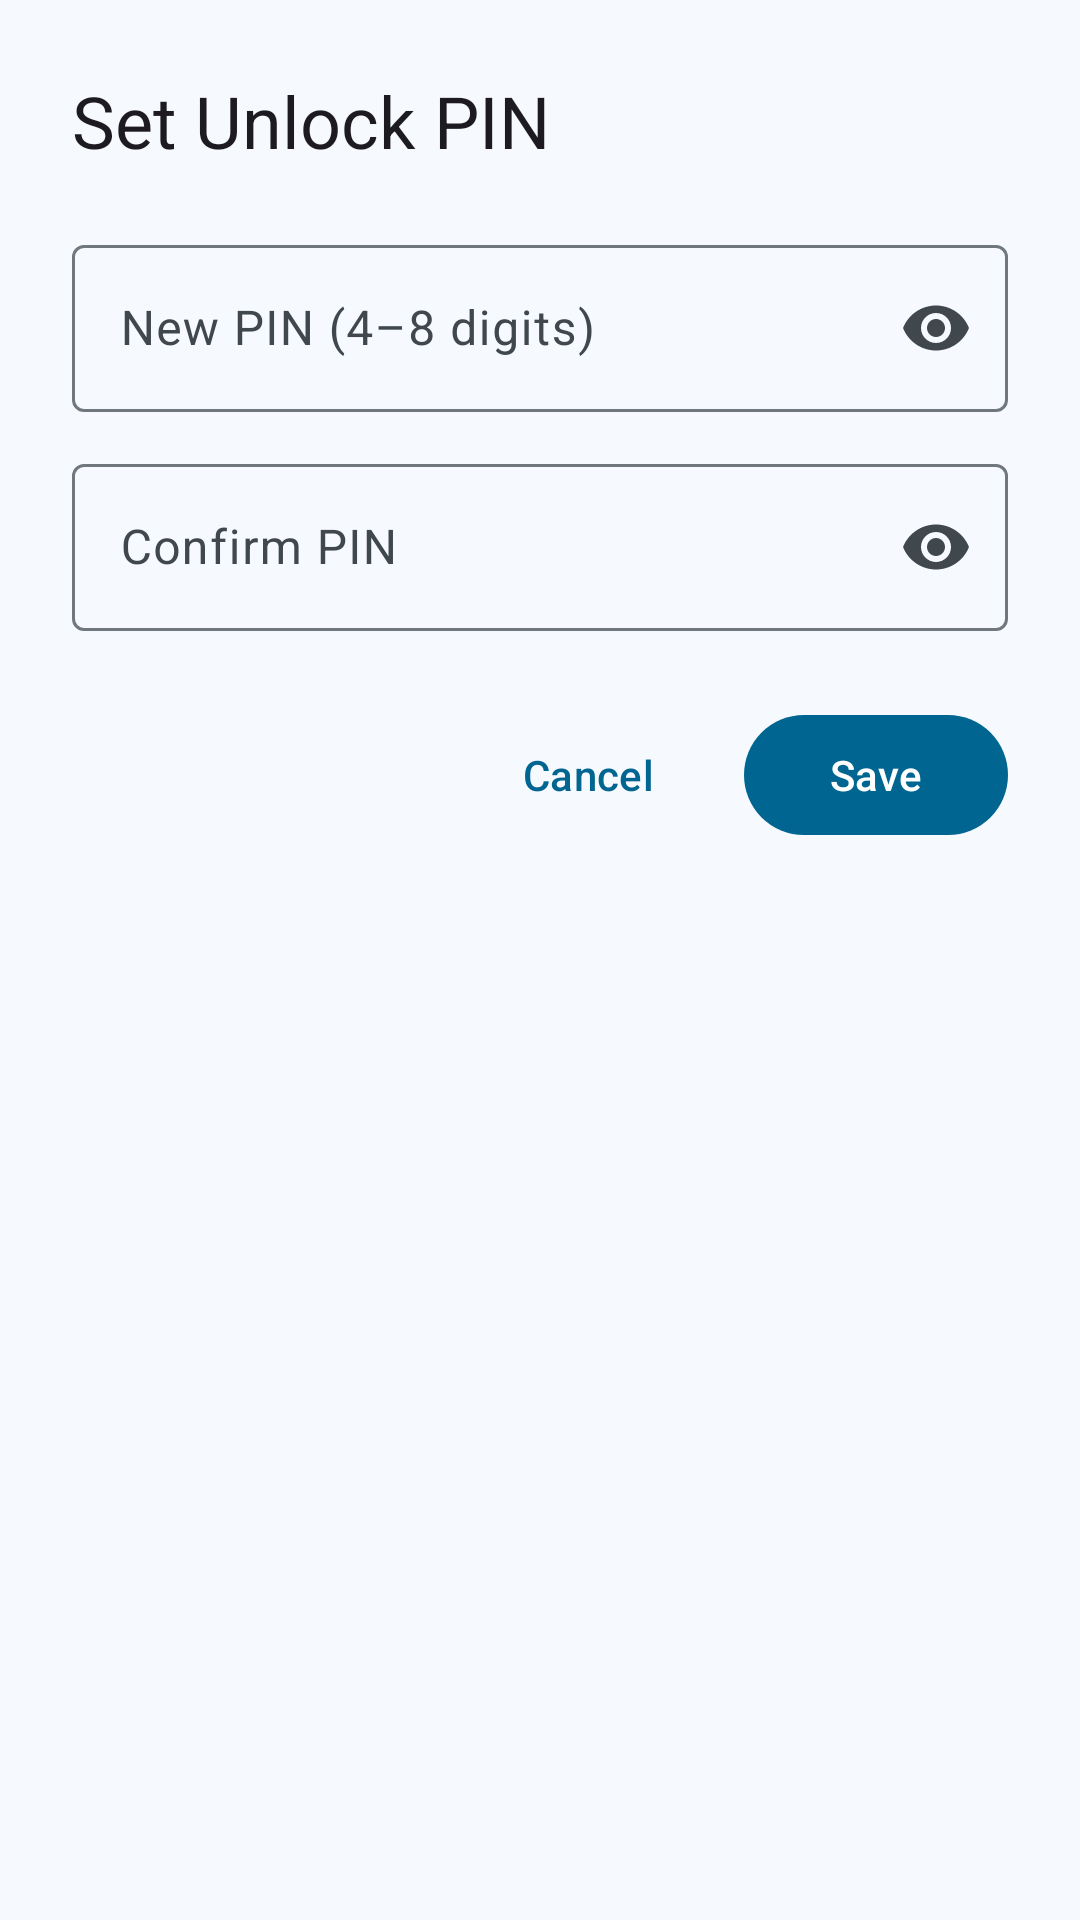

This screen was rendered from an Android layout file. Write that file and the resources it references.
<!-- AndroidManifest.xml: application theme Theme.BugeLocker -->
<!-- res/layout/dialog_set_pin.xml -->
<?xml version="1.0" encoding="utf-8"?>
<LinearLayout
    xmlns:android="http://schemas.android.com/apk/res/android"
    xmlns:app="http://schemas.android.com/apk/res-auto"
    android:layout_width="match_parent"
    android:layout_height="wrap_content"
    android:orientation="vertical"
    android:padding="24dp">

    <TextView
        android:layout_width="match_parent"
        android:layout_height="wrap_content"
        android:text="@string/pwd_dialog_title"
        android:textAppearance="?attr/textAppearanceHeadlineSmall"
        android:layout_marginBottom="20dp" />

    <com.google.android.material.textfield.TextInputLayout
        android:id="@+id/layout_new_pin"
        style="@style/Widget.Material3.TextInputLayout.OutlinedBox"
        android:layout_width="match_parent"
        android:layout_height="wrap_content"
        android:layout_marginBottom="12dp"
        android:hint="@string/pwd_new"
        app:endIconMode="password_toggle">

        <com.google.android.material.textfield.TextInputEditText
            android:id="@+id/edit_new_pin"
            android:layout_width="match_parent"
            android:layout_height="wrap_content"
            android:inputType="numberPassword"
            android:maxLength="8" />

    </com.google.android.material.textfield.TextInputLayout>

    <com.google.android.material.textfield.TextInputLayout
        android:id="@+id/layout_confirm_pin"
        style="@style/Widget.Material3.TextInputLayout.OutlinedBox"
        android:layout_width="match_parent"
        android:layout_height="wrap_content"
        android:layout_marginBottom="24dp"
        android:hint="@string/pwd_confirm"
        app:endIconMode="password_toggle">

        <com.google.android.material.textfield.TextInputEditText
            android:id="@+id/edit_confirm_pin"
            android:layout_width="match_parent"
            android:layout_height="wrap_content"
            android:inputType="numberPassword"
            android:maxLength="8" />

    </com.google.android.material.textfield.TextInputLayout>

    <LinearLayout
        android:layout_width="match_parent"
        android:layout_height="wrap_content"
        android:orientation="horizontal"
        android:gravity="end">

        <com.google.android.material.button.MaterialButton
            android:id="@+id/btn_cancel"
            style="@style/Widget.Material3.Button.TextButton"
            android:layout_width="wrap_content"
            android:layout_height="wrap_content"
            android:text="@string/pwd_cancel"
            android:layout_marginEnd="8dp" />

        <com.google.android.material.button.MaterialButton
            android:id="@+id/btn_save"
            android:layout_width="wrap_content"
            android:layout_height="wrap_content"
            android:text="@string/pwd_save" />

    </LinearLayout>

</LinearLayout>
<!-- resources referenced by this layout -->
<resources>
  <string name="pwd_cancel">Cancel</string>
  <string name="pwd_confirm">Confirm PIN</string>
  <string name="pwd_dialog_title">Set Unlock PIN</string>
  <string name="pwd_new">New PIN (4–8 digits)</string>
  <string name="pwd_save">Save</string>
  <style name="Theme.BugeLocker" parent="Theme.Material3.Light.NoActionBar">
          
          <item name="colorPrimary">@color/md_theme_light_primary</item>
          <item name="colorOnPrimary">@color/md_theme_light_onPrimary</item>
          <item name="colorPrimaryContainer">@color/md_theme_light_primaryContainer</item>
          <item name="colorOnPrimaryContainer">@color/md_theme_light_onPrimaryContainer</item>
          <item name="colorSecondary">@color/md_theme_light_secondary</item>
          <item name="colorOnSecondary">@color/md_theme_light_onSecondary</item>
          <item name="colorSecondaryContainer">@color/md_theme_light_secondaryContainer</item>
          <item name="colorOnSecondaryContainer">@color/md_theme_light_onSecondaryContainer</item>
          <item name="colorTertiary">@color/md_theme_light_tertiary</item>
          <item name="colorOnTertiary">@color/md_theme_light_onTertiary</item>
          <item name="colorTertiaryContainer">@color/md_theme_light_tertiaryContainer</item>
          <item name="colorOnTertiaryContainer">@color/md_theme_light_onTertiaryContainer</item>
          <item name="colorError">@color/md_theme_light_error</item>
          <item name="colorOnError">@color/md_theme_light_onError</item>
          <item name="colorErrorContainer">@color/md_theme_light_errorContainer</item>
          <item name="colorOnErrorContainer">@color/md_theme_light_onErrorContainer</item>
          <item name="android:windowBackground">@color/md_theme_light_background</item>
          <item name="colorSurface">@color/md_theme_light_surface</item>
          <item name="colorOnSurface">@color/md_theme_light_onSurface</item>
          <item name="colorSurfaceVariant">@color/md_theme_light_surfaceVariant</item>
          <item name="colorOnSurfaceVariant">@color/md_theme_light_onSurfaceVariant</item>
          <item name="colorOutline">@color/md_theme_light_outline</item>
          <item name="colorOutlineVariant">@color/md_theme_light_outlineVariant</item>
  
          
          <item name="android:statusBarColor">@color/md_theme_light_background</item>
          <item name="android:windowLightStatusBar">true</item>
      </style>
  <color name="md_theme_light_primary">#006590</color>
  <color name="md_theme_light_onPrimary">#FFFFFF</color>
  <color name="md_theme_light_primaryContainer">#C4E7FF</color>
  <color name="md_theme_light_onPrimaryContainer">#001E2D</color>
  <color name="md_theme_light_secondary">#4E616D</color>
  <color name="md_theme_light_onSecondary">#FFFFFF</color>
  <color name="md_theme_light_secondaryContainer">#D1E5F4</color>
  <color name="md_theme_light_onSecondaryContainer">#0A1E28</color>
  <color name="md_theme_light_tertiary">#5C5B7E</color>
  <color name="md_theme_light_onTertiary">#FFFFFF</color>
  <color name="md_theme_light_tertiaryContainer">#E2DFFF</color>
  <color name="md_theme_light_onTertiaryContainer">#191837</color>
  <color name="md_theme_light_error">#BA1A1A</color>
  <color name="md_theme_light_onError">#FFFFFF</color>
  <color name="md_theme_light_errorContainer">#FFDAD6</color>
  <color name="md_theme_light_onErrorContainer">#410002</color>
  <color name="md_theme_light_background">#F6FAFE</color>
  <color name="md_theme_light_surface">#F6FAFE</color>
  <color name="md_theme_light_onSurface">#181C1F</color>
  <color name="md_theme_light_surfaceVariant">#DCE4EA</color>
  <color name="md_theme_light_onSurfaceVariant">#40484D</color>
  <color name="md_theme_light_outline">#70787D</color>
  <color name="md_theme_light_outlineVariant">#C0C8CD</color>
</resources>
